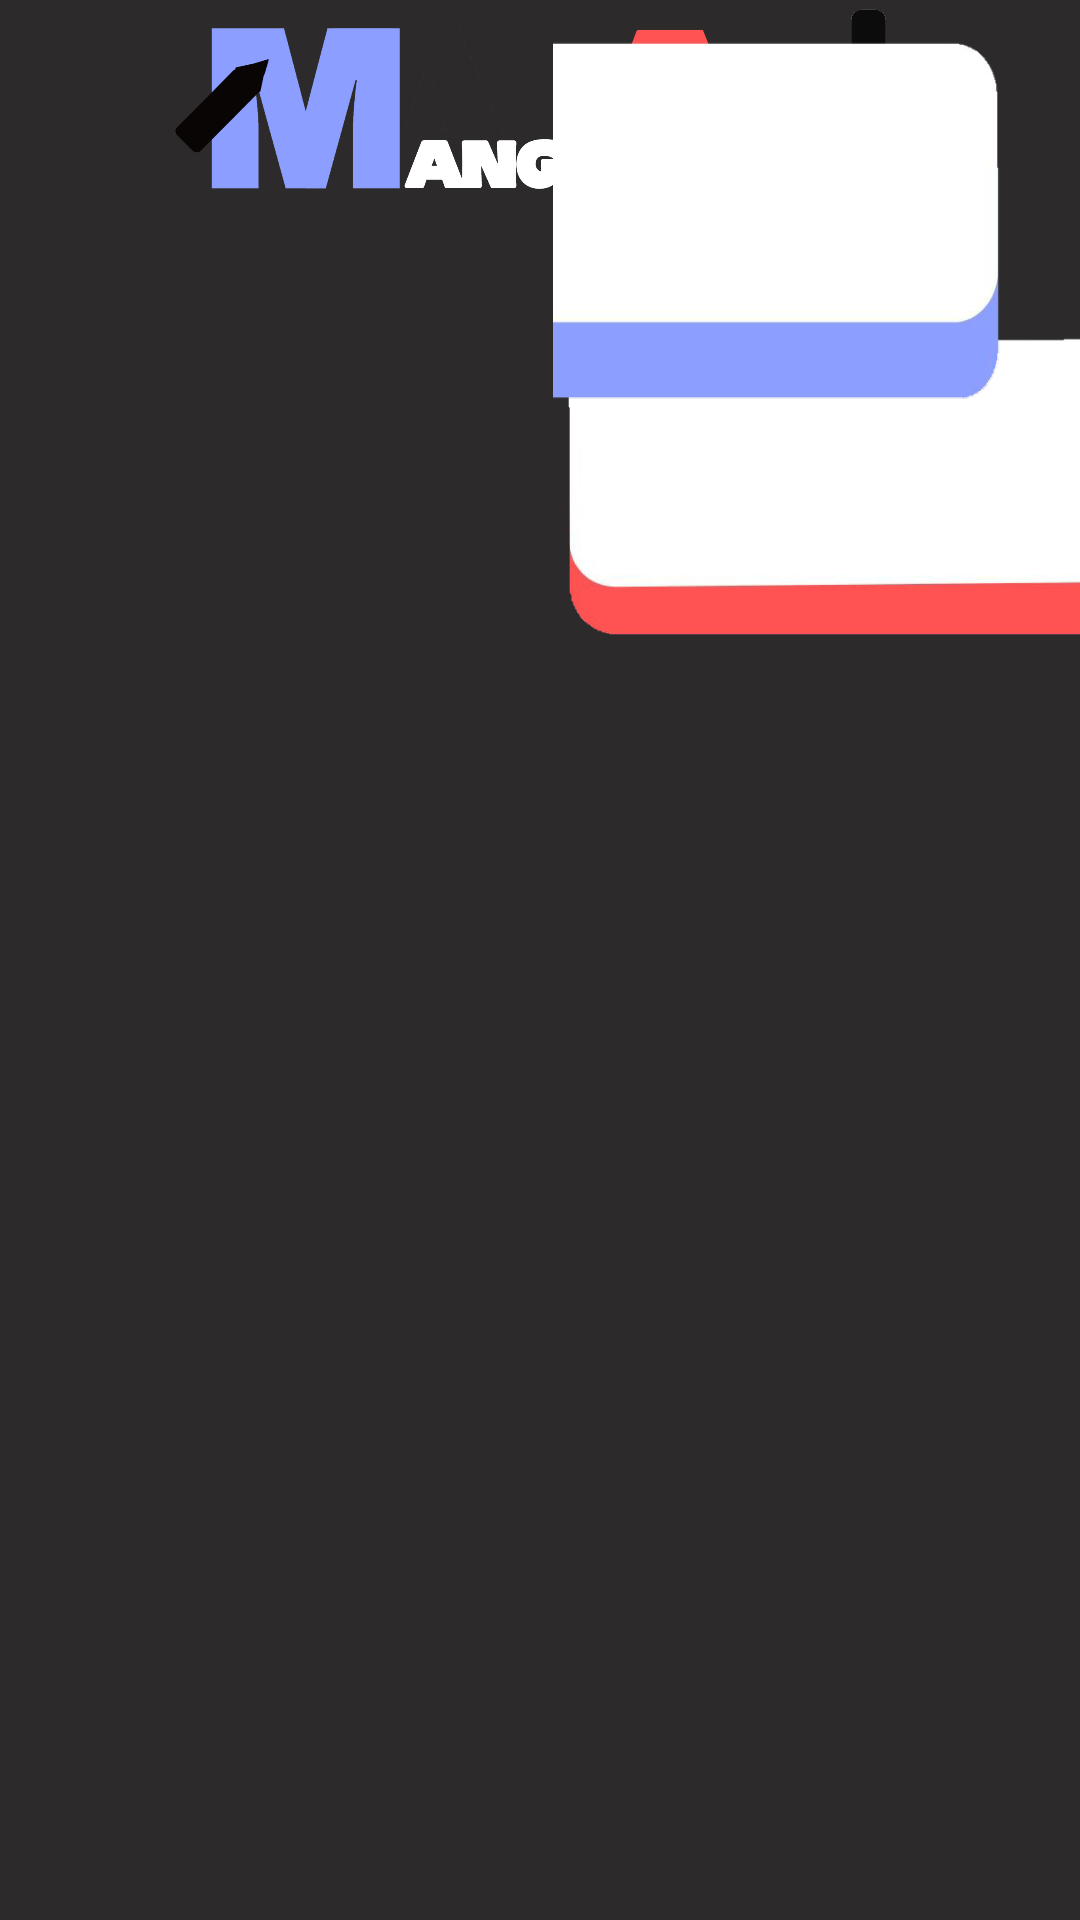

Here is an Android app screen rendered from its layout file. Give the layout XML and the strings, colors and styles it references.
<!-- AndroidManifest.xml: application theme Theme.MangaArt -->
<!-- res/layout/activity_main.xml -->
<?xml version="1.0" encoding="utf-8"?>
<androidx.constraintlayout.widget.ConstraintLayout xmlns:android="http://schemas.android.com/apk/res/android"
    xmlns:app="http://schemas.android.com/apk/res-auto"
    xmlns:tools="http://schemas.android.com/tools"
    android:id="@+id/main"
    android:layout_width="match_parent"
    android:layout_height="match_parent"
    android:background="#2C2A2A"
    tools:context=".MainActivity">

    <LinearLayout
        android:id="@+id/linearLayout"
        android:layout_width="409dp"
        android:layout_height="340dp"
        android:orientation="vertical"
        app:layout_constraintBottom_toBottomOf="parent"
        app:layout_constraintStart_toStartOf="parent"
        app:layout_constraintTop_toTopOf="parent"
        app:layout_constraintVertical_bias="1.0">

    </LinearLayout>

    <ImageView
        android:id="@+id/imageView5"
        android:layout_width="368dp"
        android:layout_height="66dp"
        android:layout_marginTop="4dp"
        app:layout_constraintEnd_toEndOf="parent"
        app:layout_constraintHorizontal_bias="0.488"
        app:layout_constraintStart_toStartOf="parent"
        app:layout_constraintTop_toTopOf="parent"
        app:srcCompat="@drawable/logoformain" />

    <ImageButton
        android:id="@+id/imageButton"
        android:layout_width="182dp"
        android:layout_height="104dp"
        android:layout_marginTop="42dp"
        android:background="@null"
        android:scaleType="fitEnd"
        app:layout_constraintEnd_toEndOf="parent"
        app:layout_constraintTop_toBottomOf="@+id/imageView5"
        app:srcCompat="@drawable/buttonred" />

    <ImageView
        android:id="@+id/imageView"
        android:layout_width="69dp"
        android:layout_height="56dp"
        android:layout_marginStart="68dp"
        app:layout_constraintEnd_toEndOf="parent"
        app:layout_constraintHorizontal_bias="0.2"
        app:layout_constraintStart_toStartOf="@+id/imageButton"
        app:srcCompat="@drawable/create"
        tools:layout_editor_absoluteY="126dp" />

    <ImageButton
        android:id="@+id/imageButton2"
        android:layout_width="521dp"
        android:layout_height="139dp"
        android:background="@null"
        android:backgroundTint="@null"
        android:hapticFeedbackEnabled="false"
        android:scaleType="centerInside"
        app:srcCompat="@drawable/buttonblue"
        tools:layout_editor_absoluteX="-185dp"
        tools:layout_editor_absoluteY="202dp" />

    <ImageView
        android:id="@+id/imageView2"
        android:layout_width="91dp"
        android:layout_height="76dp"
        android:layout_marginStart="28dp"
        android:foregroundTint="#000000"
        android:foregroundTintMode="add"
        android:tint="#090505"
        app:layout_constraintStart_toStartOf="parent"
        app:srcCompat="@drawable/pen"
        tools:layout_editor_absoluteY="225dp" />

</androidx.constraintlayout.widget.ConstraintLayout>
<!-- resources referenced by this layout -->
<resources>
  <!-- drawable buttonblue: png bitmap (drawable, 8384 bytes) -->
  <!-- drawable buttonred: png bitmap (drawable, 13222 bytes) -->
  <!-- drawable create: png bitmap (drawable, 55148 bytes) -->
  <!-- drawable logoformain: png bitmap (drawable, 107705 bytes) -->
  <!-- drawable pen: png bitmap (drawable, 14752 bytes) -->
  <style name="Theme.MangaArt" parent="Base.Theme.MangaArt" />
  <style name="Base.Theme.MangaArt" parent="Theme.Material3.DayNight.NoActionBar">
          
          
      </style>
</resources>
